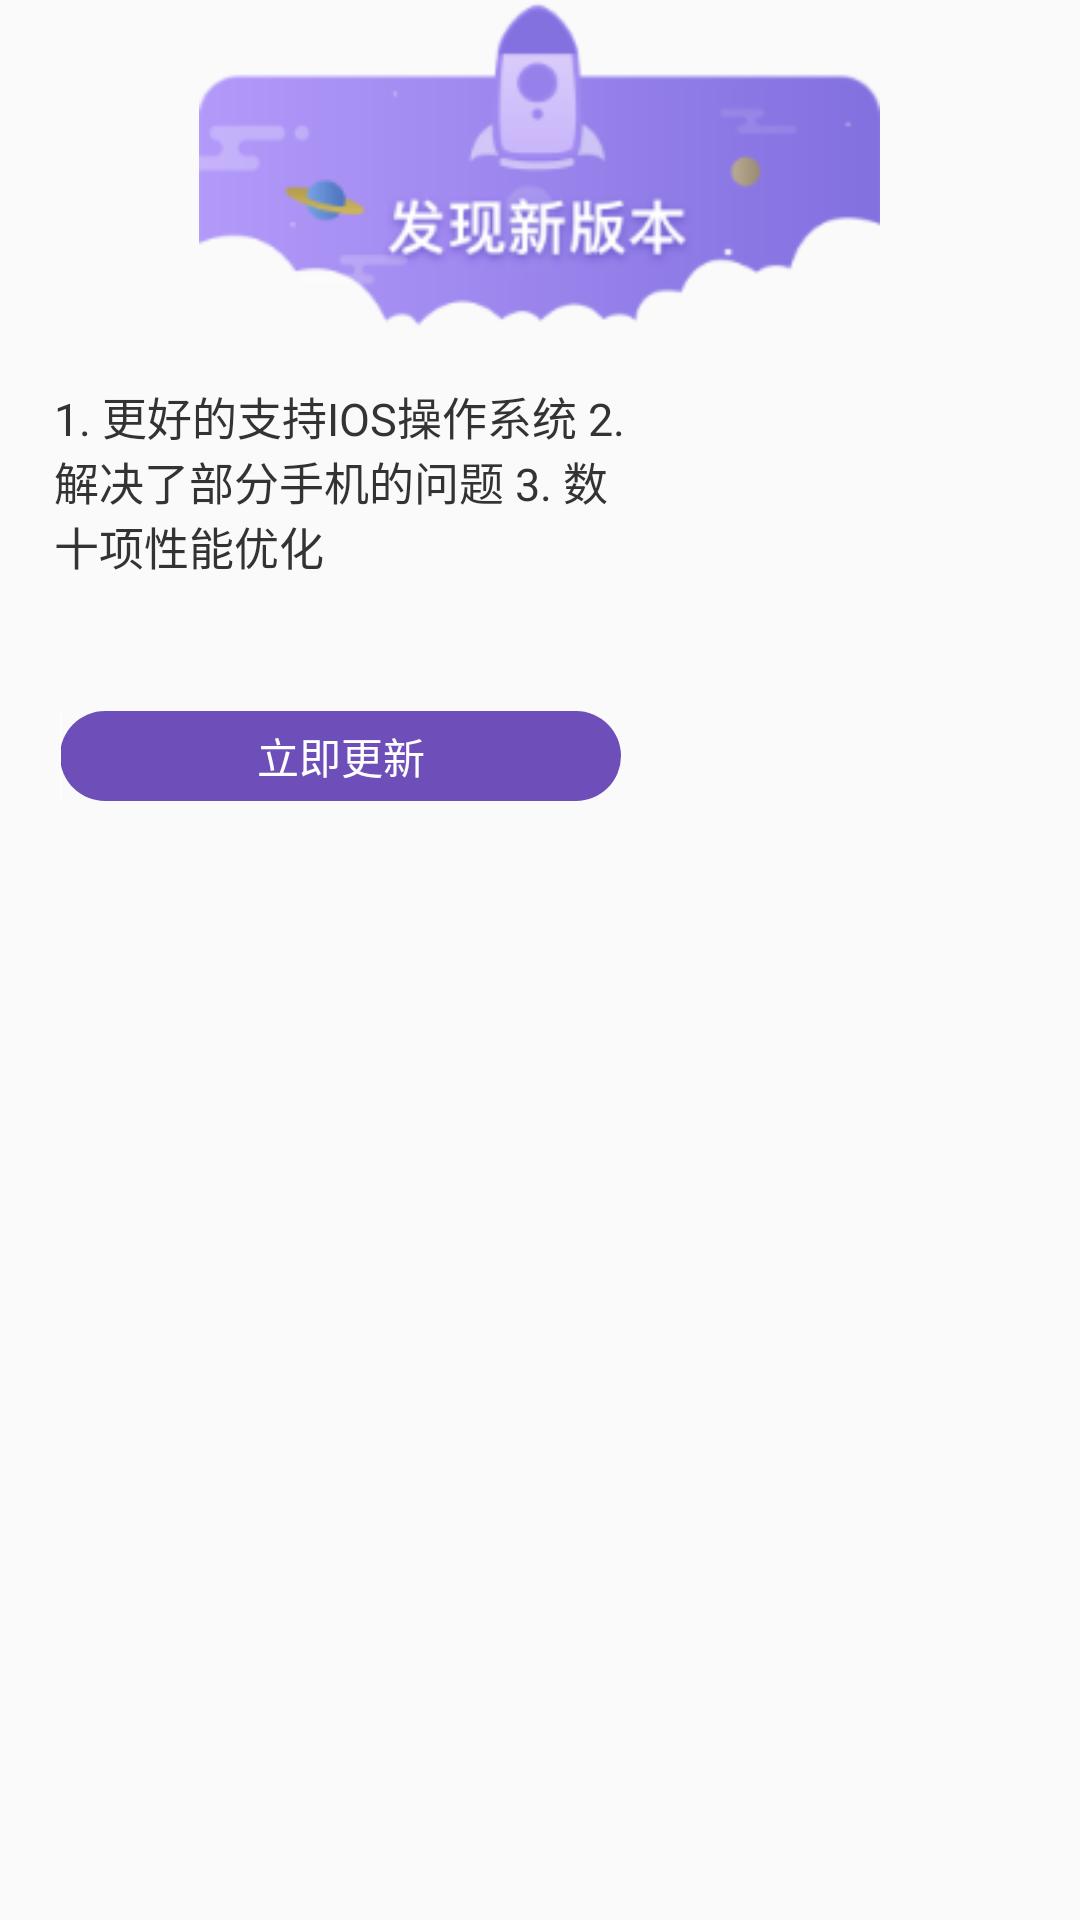

Here is an Android app screen rendered from its layout file. Give the layout XML and the strings, colors and styles it references.
<!-- AndroidManifest.xml: application theme BaseAppTheme -->
<!-- res/layout/layout_download_pop.xml -->
<?xml version="1.0" encoding="utf-8"?>
<FrameLayout xmlns:android="http://schemas.android.com/apk/res/android"
    android:layout_width="wrap_content"
    android:layout_height="wrap_content"
    android:background="@color/transparent"
    android:orientation="vertical">


    <LinearLayout
        android:layout_width="227dp"
        android:layout_height="261dp"
        android:layout_marginTop="26dp"
        android:background="@drawable/bg_download"
        android:orientation="vertical">

        <ScrollView
            android:layout_width="match_parent"
            android:layout_height="0dp"
            android:layout_marginTop="102dp"
            android:layout_weight="1">

            <TextView
                android:id="@+id/update_desc"
                android:layout_width="match_parent"
                android:layout_height="wrap_content"
                android:layout_marginLeft="18dp"
                android:layout_marginRight="18dp"

                android:text="1. 更好的支持IOS操作系统
2. 解决了部分手机的问题
3. 数十项性能优化
"
                android:textColor="@color/default_font_color_deep"
                android:textSize="15sp" />


        </ScrollView>


        <LinearLayout
            android:id="@+id/download__layout"
            android:layout_width="match_parent"
            android:layout_height="wrap_content"
            android:layout_margin="20dp"
            android:background="@drawable/bg_sure"
            android:orientation="horizontal"
            android:visibility="visible">

            <TextView
                android:id="@+id/download__delay"
                android:layout_width="0dp"
                android:layout_height="30dp"
                android:layout_weight="1"
                android:gravity="center"
                android:text="@string/update_delay"
                android:textColor="@color/white"
                android:visibility="gone" />

            <View
                android:id="@+id/vertical_divider"
                android:layout_width="1px"
                android:layout_height="match_parent"
                android:background="@color/white" />

            <TextView
                android:id="@+id/download_sure_force"
                android:layout_width="0dp"
                android:layout_height="30dp"
                android:layout_weight="1"
                android:gravity="center"
                android:text="@string/update_immediately"
                android:textColor="@color/white" />

        </LinearLayout>


        <LinearLayout
            android:id="@+id/progress_layout"
            android:layout_width="match_parent"
            android:layout_height="30dp"
            android:layout_margin="20dp"
            android:gravity="center"
            android:orientation="vertical"
            android:visibility="gone">


            <ProgressBar
                android:id="@+id/progress_bar"
                style="@style/Widget.AppCompat.ProgressBar.Horizontal"
                android:layout_width="match_parent"
                android:layout_height="8dp"
                android:max="100"
                android:progress="50"
                android:progressDrawable="@drawable/progress_bar" />

            <TextView
                android:id="@+id/progress_tv"
                android:layout_width="match_parent"
                android:layout_height="wrap_content"
                android:layout_marginTop="3dp"
                android:gravity="center"
                android:text="10%"
                android:textColor="@color/default_font_color_deep"
                android:textSize="10sp" />


        </LinearLayout>


    </LinearLayout>


    <ImageView
        android:layout_width="227dp"
        android:layout_height="109dp"
        android:layout_gravity="center_horizontal"
        android:background="@drawable/ic_update_version" />


</FrameLayout>
<!-- resources referenced by this layout -->
<resources>
  <color name="default_font_color_deep">#333333</color>
  <color name="transparent">#00000000</color>
  <color name="white">#FFFFFF</color>
  <!-- drawable bg_sure (drawable) -->
  <?xml version="1.0" encoding="utf-8"?>
  <shape xmlns:android="http://schemas.android.com/apk/res/android">
  
      <solid android:color="@color/main" />
      <corners
          android:radius="15dp"/>
  
  </shape>
  <!-- drawable ic_update_version: png bitmap (drawable-hdpi, 17571 bytes) -->
  <!-- drawable progress_bar (drawable) -->
  <?xml version="1.0" encoding="utf-8"?>
  <layer-list xmlns:android="http://schemas.android.com/apk/res/android">
      <item android:id="@android:id/background">
  
          <shape>
  
              <corners android:radius="4dp" />
  
              <gradient
                  android:angle="0"
                  android:centerColor="@color/bg_ddd"
                  android:endColor="@color/bg_ddd"
                  android:startColor="@color/bg_ddd" />
          </shape>
      </item>
  
      <item android:id="@android:id/progress">
  
          <clip>
  
              <shape>
  
                  <corners android:radius="4dp" />
  
                  <gradient
                      android:angle="0"
                      android:endColor="@color/main"
                      android:startColor="@color/main" />
  
              </shape>
          </clip>
  
          <scale
              android:scaleWidth="100%"/>
      </item>
  
  </layer-list>
  <string name="update_delay">稍后再说</string>
  <string name="update_immediately">立即更新</string>
  <style name="BaseAppTheme" parent="Theme.AppCompat.Light">
          <item name="android:windowContentOverlay">@null</item>
          <item name="colorPrimary">@color/white</item>
          <item name="colorPrimaryDark">@color/black</item>
          <item name="actionBarSize">48dp</item>
          <item name="windowActionBar">false</item>
          <item name="windowNoTitle">true</item>
          <item name="android:windowDisablePreview">true</item>
      </style>
  <color name="main">#6E4FB9</color>
  <color name="bg_ddd">#DDDDDD</color>
  <color name="black">#000000</color>
</resources>
